Run: headless pygame with SDL's dummy video driver; simulated clock (each Clock.tick advances the game by its frame time, no real sleeping); random seed 0; keys injected as events and as key.get_pressed() state; no mouse input.
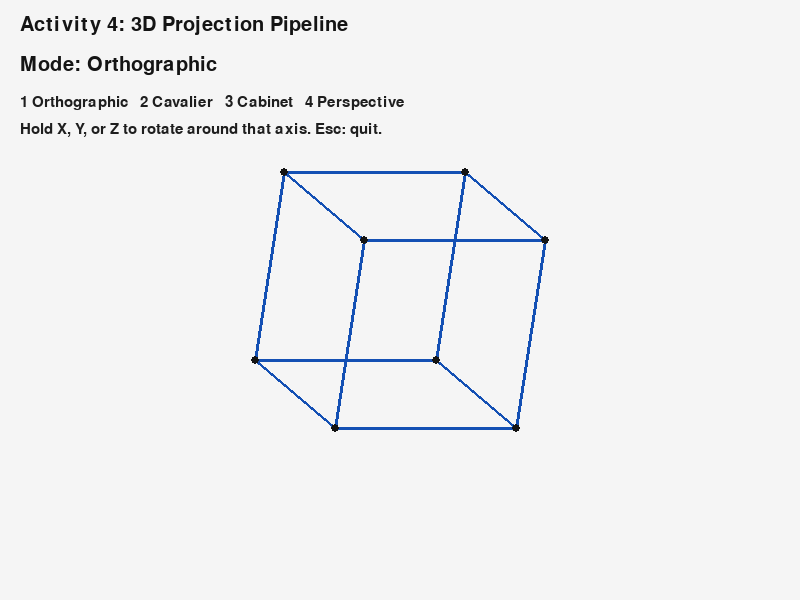
Frame 1 of 4 · flips 1–60 · no input
Frame 2 of 4 · flips 61–180 · tapped SPACE, RETURN · held RIGHT (→), D · screen unchanged from frame 1, image omitted
Frame 3 of 4 · flips 181–300 · held DOWN (↓), S · screen unchanged from frame 2, image omitted
Frame 4 of 4 · flips 301–420 · held LEFT (←), A, UP (↑), W · screen unchanged from frame 3, image omitted

The pygame program that drew these frames:

import math
import sys
import pygame


WIDTH, HEIGHT = 800, 600
CUBE_SIZE = 100
CAMERA_DISTANCE = 400

VERTICES = [
    (-1, -1, -1), (1, -1, -1), (1, 1, -1), (-1, 1, -1),
    (-1, -1, 1), (1, -1, 1), (1, 1, 1), (-1, 1, 1),
]
EDGES = [
    (0, 1), (1, 2), (2, 3), (3, 0), (4, 5), (5, 6),
    (6, 7), (7, 4), (0, 4), (1, 5), (2, 6), (3, 7),
]


def rotate_point(point, angles):
    x, y, z = point
    ax, ay, az = [math.radians(angle) for angle in angles]

    y, z = y * math.cos(ax) - z * math.sin(ax), y * math.sin(ax) + z * math.cos(ax)
    x, z = x * math.cos(ay) + z * math.sin(ay), -x * math.sin(ay) + z * math.cos(ay)
    x, y = x * math.cos(az) - y * math.sin(az), x * math.sin(az) + y * math.cos(az)
    return x, y, z


def project(point, mode):
    x, y, z = point
    if mode == 1:
        return x, y
    if mode == 2:
        angle, depth = math.radians(45), 1.0
        return x + z * depth * math.cos(angle), y + z * depth * math.sin(angle)
    if mode == 3:
        angle, depth = math.radians(63.4), 0.5
        return x + z * depth * math.cos(angle), y + z * depth * math.sin(angle)
    denominator = 1 + z / CAMERA_DISTANCE
    if denominator <= 0:
        raise ValueError("Point is on or behind the perspective view plane.")
    return x / denominator, y / denominator


def screen_point(point, mode):
    x, y = project(point, mode)
    return round(WIDTH / 2 + x), round(HEIGHT / 2 - y)


def draw_perspective_guides(screen, font):
    # Parallel world-space lines in the z direction approach one vanishing point.
    for x, y in [(-150, -100), (0, 100), (150, -100)]:
        start = screen_point((x, y, -150), 4)
        end = screen_point((x, y, 3000), 4)
        pygame.draw.line(screen, (170, 80, 170), start, end, 2)
    pygame.draw.circle(screen, (170, 30, 170), (WIDTH // 2, HEIGHT // 2), 5)
    pygame.draw.line(screen, (170, 30, 170),
                     (WIDTH // 2 + 8, HEIGHT // 2 - 8),
                     (WIDTH // 2 + 70, HEIGHT // 2 - 45), 1)
    pygame.display.get_surface().blit(
        font.render("Vanishing point", True, (120, 20, 120)),
        (WIDTH // 2 + 70, HEIGHT // 2 - 58)
    )


def main():
    pygame.init()
    screen = pygame.display.set_mode((WIDTH, HEIGHT))
    pygame.display.set_caption("Activity 4: 3D Projection Pipeline")
    clock = pygame.time.Clock()
    font = pygame.font.Font(None, 30)
    small_font = pygame.font.Font(None, 22)
    guide_font = pygame.font.Font(None, 22)
    mode = 1
    mode_names = {
        1: "Orthographic",
        2: "Cavalier Oblique",
        3: "Cabinet Oblique",
        4: "One-Point Perspective",
    }
    angles = [20.0, 25.0, 0.0]
    running = True

    while running:
        clock.tick(60)
        keys = pygame.key.get_pressed()
        if keys[pygame.K_x]:
            angles[0] += 1
        if keys[pygame.K_y]:
            angles[1] += 1
        if keys[pygame.K_z]:
            angles[2] += 1

        for event in pygame.event.get():
            if event.type == pygame.QUIT:
                running = False
            elif event.type == pygame.KEYDOWN:
                if event.key == pygame.K_ESCAPE:
                    running = False
                elif event.key in (pygame.K_1, pygame.K_2, pygame.K_3, pygame.K_4):
                    mode = int(event.unicode)

        screen.fill((245, 245, 245))
        screen.blit(font.render("Activity 4: 3D Projection Pipeline", True, (20, 20, 20)),
                    (20, 15))
        screen.blit(font.render(f"Mode: {mode_names[mode]}", True, (20, 20, 20)),
                    (20, 55))
        screen.blit(small_font.render(
            "1 Orthographic   2 Cavalier   3 Cabinet   4 Perspective",
            True, (30, 30, 30)), (20, 95))
        screen.blit(small_font.render(
            "Hold X, Y, or Z to rotate around that axis. Esc: quit.",
            True, (30, 30, 30)), (20, 122))

        if mode == 4:
            draw_perspective_guides(screen, guide_font)
        rotated = [
            tuple(value * CUBE_SIZE for value in rotate_point(vertex, angles))
            for vertex in VERTICES
        ]
        projected = [screen_point(point, mode) for point in rotated]
        for start, end in EDGES:
            pygame.draw.line(screen, (20, 80, 180),
                             projected[start], projected[end], 3)
        for point in projected:
            pygame.draw.circle(screen, (20, 20, 20), point, 4)

        pygame.display.flip()

    pygame.quit()


if __name__ == "__main__":
    try:
        main()
    except ImportError:
        print("Install pygame with: py -3 -m pip install pygame")
        sys.exit(1)
